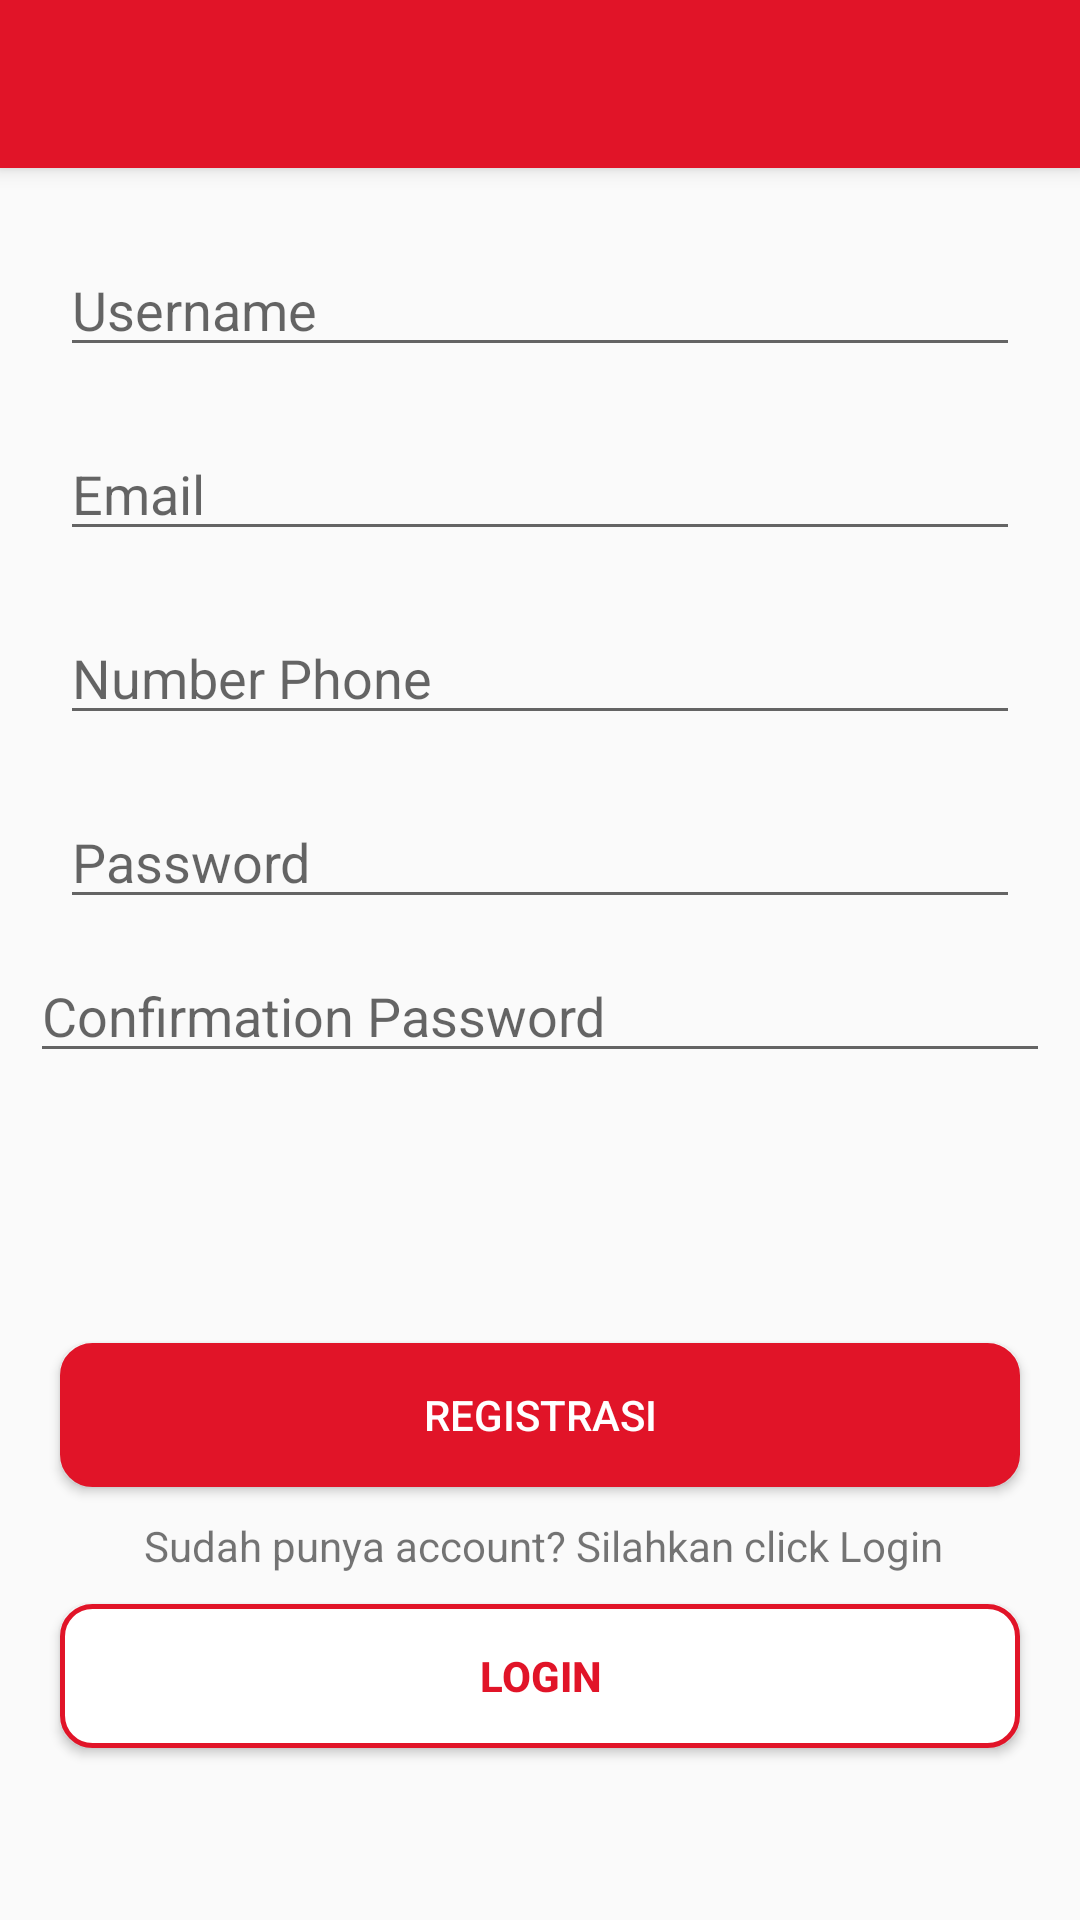

The Android layout XML behind this screen, and the referenced resources:
<!-- AndroidManifest.xml: application theme AppTheme -->
<!-- res/layout/register.xml -->
<?xml version="1.0" encoding="utf-8"?>
<androidx.constraintlayout.widget.ConstraintLayout
    xmlns:android="http://schemas.android.com/apk/res/android"
    xmlns:tools="http://schemas.android.com/tools"
    android:layout_width="match_parent"
    android:layout_height="match_parent"
    xmlns:app="http://schemas.android.com/apk/res-auto"
    tools:context=".Register">

    <include
        android:id="@+id/settoolbar"
        layout="@layout/toolbar"
        app:layout_constraintEnd_toEndOf="parent"
        app:layout_constraintTop_toTopOf="parent" />

    <EditText
        android:id="@+id/txt_username"
        android:layout_width="match_parent"
        android:layout_height="wrap_content"
        android:layout_gravity="center"
        android:layout_marginStart="20dp"
        android:layout_marginTop="25dp"
        android:layout_marginEnd="20dp"
        android:autofillHints=""
        android:hint="Username"
        android:inputType="textEmailAddress"
        android:singleLine="true"
        app:layout_constraintEnd_toEndOf="parent"
        app:layout_constraintStart_toStartOf="parent"
        app:layout_constraintTop_toBottomOf="@+id/settoolbar" />

    <EditText
        android:id="@+id/txtemail"
        android:layout_width="match_parent"
        android:layout_height="wrap_content"
        android:layout_gravity="center"
        android:layout_marginStart="20dp"
        android:layout_marginTop="20dp"
        android:layout_marginEnd="20dp"
        android:hint="Email"
        android:inputType="textEmailAddress"
        android:singleLine="true"
        app:layout_constraintEnd_toEndOf="parent"
        app:layout_constraintStart_toStartOf="parent"
        app:layout_constraintTop_toBottomOf="@+id/txt_username" />


    <EditText
        android:id="@+id/phonenumber"
        android:layout_width="match_parent"
        android:layout_height="wrap_content"
        android:layout_gravity="center"
        android:layout_marginStart="20dp"
        android:layout_marginTop="20dp"
        android:layout_marginEnd="20dp"
        android:hint="Number Phone"
        android:inputType="number"
        android:singleLine="true"
        app:layout_constraintEnd_toEndOf="parent"
        app:layout_constraintStart_toStartOf="parent"
        app:layout_constraintTop_toBottomOf="@+id/txtemail" />

    <EditText
        android:id="@+id/txt_password"
        android:layout_width="match_parent"
        android:layout_height="wrap_content"
        android:layout_gravity="center"
        android:layout_marginStart="20dp"

        android:layout_marginTop="20dp"
        android:layout_marginEnd="20dp"
        android:autofillHints=""
        android:hint="Password"
        android:singleLine="true"
        app:layout_constraintEnd_toEndOf="parent"
        app:layout_constraintStart_toStartOf="parent"
        app:layout_constraintTop_toBottomOf="@+id/phonenumber" />

    <EditText
        android:id="@+id/txt_confirm_password"
        android:layout_width="0dp"
        android:layout_height="wrap_content"
        android:layout_gravity="center"
        android:layout_margin="10dp"
        android:layout_marginStart="20dp"
        android:layout_marginTop="20dp"
        android:layout_marginEnd="20dp"
        android:hint="Confirmation Password"
        app:layout_constraintEnd_toEndOf="parent"
        app:layout_constraintStart_toStartOf="parent"
        app:layout_constraintTop_toBottomOf="@+id/txt_password" />

    <Button
        android:id="@+id/btnRegister"
        android:layout_width="match_parent"
        android:layout_height="wrap_content"
        android:layout_marginStart="20dp"
        android:layout_marginTop="90dp"
        android:layout_marginEnd="20dp"
        android:text="REGISTRASI"
        android:background="@drawable/button_delete"
        android:textColor="#FFFFFF"
        app:layout_constraintEnd_toEndOf="parent"
        app:layout_constraintStart_toStartOf="parent"
        app:layout_constraintTop_toBottomOf="@+id/txt_confirm_password" />

    <TextView
        android:id="@+id/textView"
        android:layout_width="wrap_content"
        android:layout_height="wrap_content"
        android:layout_gravity="center|center_horizontal"
        android:layout_marginStart="46dp"
        android:layout_marginTop="10dp"
        android:layout_marginEnd="44dp"
        android:text="Sudah punya account? Silahkan click Login"
        app:layout_constraintEnd_toEndOf="parent"
        app:layout_constraintStart_toStartOf="parent"
        app:layout_constraintTop_toBottomOf="@+id/btnRegister" />

    <Button
        android:id="@+id/btn_login"
        android:layout_width="match_parent"
        android:layout_height="wrap_content"
        android:layout_gravity="center"
        android:layout_marginStart="20dp"
        android:layout_marginTop="10dp"
        android:layout_marginEnd="20dp"
        android:background="@drawable/button_border"
        android:textColor="#E11428"
        android:text="Login"
        android:textStyle="bold"
        app:layout_constraintEnd_toEndOf="parent"
        app:layout_constraintStart_toStartOf="parent"
        app:layout_constraintTop_toBottomOf="@+id/textView" />


</androidx.constraintlayout.widget.ConstraintLayout>
<!-- res/layout/toolbar.xml (included above) -->
<?xml version="1.0" encoding="utf-8"?>
<androidx.appcompat.widget.Toolbar xmlns:android="http://schemas.android.com/apk/res/android"
    android:layout_width="match_parent"
    android:layout_height="wrap_content"
    xmlns:app="http://schemas.android.com/apk/res-auto"
    android:background="@color/colorPrimary"
    android:elevation="4dp"
    app:popupTheme="@style/ThemeOverlay.MaterialComponents.Light"
    app:titleTextColor="#ffffff">

</androidx.appcompat.widget.Toolbar>
<!-- resources referenced by this layout -->
<resources>
  <color name="colorPrimary">#E11428</color>
  <!-- drawable button_border (drawable) -->
  <?xml version="1.0" encoding="utf-8"?>
  <shape xmlns:android="http://schemas.android.com/apk/res/android"
      android:shape="rectangle">
  
     <gradient android:startColor="#FFFFFF"
          android:endColor="#FFFFFF"
          android:angle="270" />
      <corners android:radius="10dp" />
      <stroke android:width="5px" android:color="#E11428" />
  </shape>
  <!-- drawable button_delete (drawable) -->
  <?xml version="1.0" encoding="utf-8"?>
  <shape xmlns:android="http://schemas.android.com/apk/res/android"
      android:shape="rectangle">
  
     <gradient android:startColor="#E11428"
          android:endColor="#E11428"
          android:angle="270" />
      <corners android:radius="10dp" />
      <stroke android:width="5px" android:color="#E11428" />
  </shape>
  <style name="AppTheme" parent="Theme.AppCompat.Light.NoActionBar">
          
          <item name="colorPrimary">@color/colorPrimary</item>
          <item name="colorPrimaryDark">@color/colorPrimaryDark</item>
          <item name="colorAccent">@color/colorAccent</item>
      </style>
  <color name="colorPrimaryDark">#CD1325</color>
  <color name="colorAccent">#E11428</color>
</resources>
